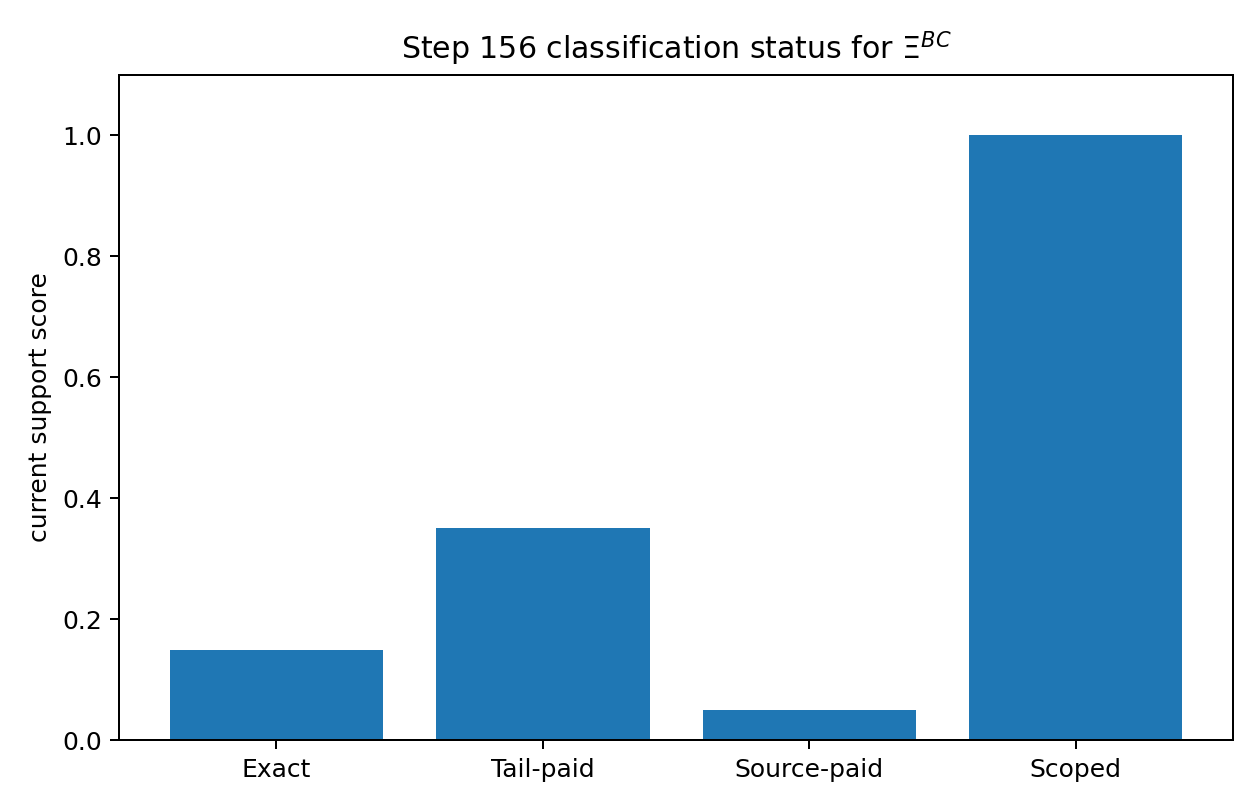

Source data for this figure (header and first rows):
status, current_support_score
Exact, 0.15
Tail-paid, 0.35
Source-paid, 0.05
Scoped, 1.0
